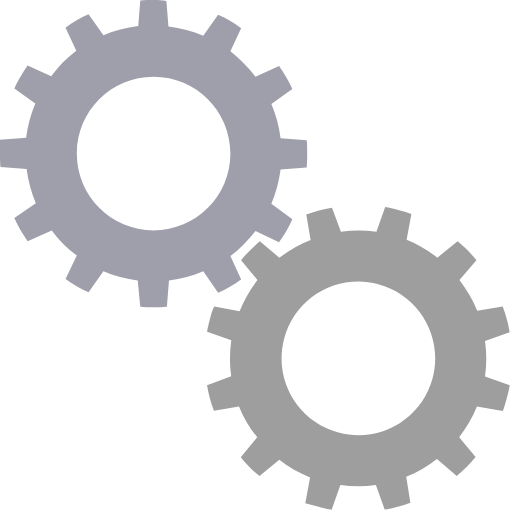
t = 0.00 s
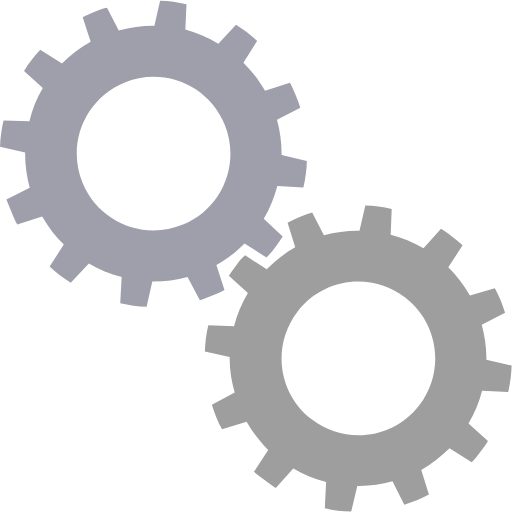
t = 0.25 s
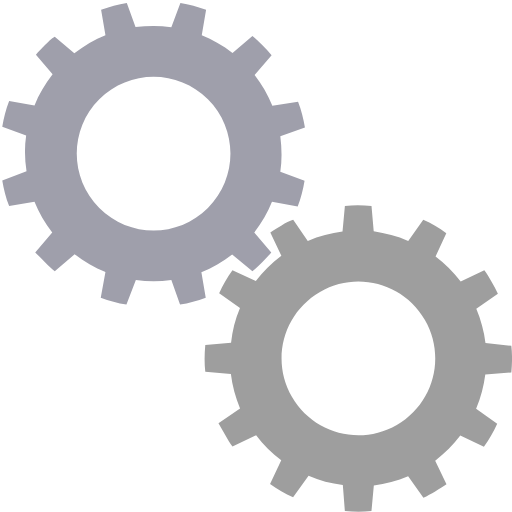
t = 0.50 s
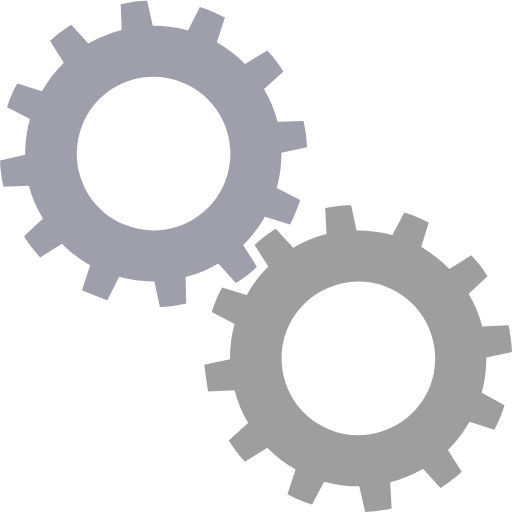
t = 0.75 s

The animated SVG that drew these frames (rendered in a browser with its animation timeline set to each time). Animation: 2 SMIL elements (animateTransform=2); one cycle of 1.00 s, repeats indefinitely.

<?xml version="1.0" encoding="utf-8"?><svg width='64px' height='64px' xmlns="http://www.w3.org/2000/svg" viewBox="0 0 100 100" preserveAspectRatio="xMidYMid" class="uil-gears"><rect x="0" y="0" width="100" height="100" fill="none" class="bk"></rect><g transform="translate(-20,-20)"><path d="M79.9,52.6C80,51.8,80,50.9,80,50s0-1.8-0.1-2.6l-5.1-0.4c-0.3-2.4-0.9-4.6-1.8-6.7l4.2-2.9c-0.7-1.6-1.6-3.1-2.6-4.5 L70,35c-1.4-1.9-3.1-3.5-4.9-4.9l2.2-4.6c-1.4-1-2.9-1.9-4.5-2.6L59.8,27c-2.1-0.9-4.4-1.5-6.7-1.8l-0.4-5.1C51.8,20,50.9,20,50,20 s-1.8,0-2.6,0.1l-0.4,5.1c-2.4,0.3-4.6,0.9-6.7,1.8l-2.9-4.1c-1.6,0.7-3.1,1.6-4.5,2.6l2.1,4.6c-1.9,1.4-3.5,3.1-5,4.9l-4.5-2.1 c-1,1.4-1.9,2.9-2.6,4.5l4.1,2.9c-0.9,2.1-1.5,4.4-1.8,6.8l-5,0.4C20,48.2,20,49.1,20,50s0,1.8,0.1,2.6l5,0.4 c0.3,2.4,0.9,4.7,1.8,6.8l-4.1,2.9c0.7,1.6,1.6,3.1,2.6,4.5l4.5-2.1c1.4,1.9,3.1,3.5,5,4.9l-2.1,4.6c1.4,1,2.9,1.9,4.5,2.6l2.9-4.1 c2.1,0.9,4.4,1.5,6.7,1.8l0.4,5.1C48.2,80,49.1,80,50,80s1.8,0,2.6-0.1l0.4-5.1c2.3-0.3,4.6-0.9,6.7-1.8l2.9,4.2 c1.6-0.7,3.1-1.6,4.5-2.6L65,69.9c1.9-1.4,3.5-3,4.9-4.9l4.6,2.2c1-1.4,1.9-2.9,2.6-4.5L73,59.8c0.9-2.1,1.5-4.4,1.8-6.7L79.9,52.6 z M50,65c-8.3,0-15-6.7-15-15c0-8.3,6.7-15,15-15s15,6.7,15,15C65,58.3,58.3,65,50,65z" fill="#9f9fab"><animateTransform attributeName="transform" type="rotate" from="90 50 50" to="0 50 50" dur="1s" repeatCount="indefinite"></animateTransform></path></g><g transform="translate(20,20) rotate(15 50 50)"><path d="M79.9,52.6C80,51.8,80,50.9,80,50s0-1.8-0.1-2.6l-5.1-0.4c-0.3-2.4-0.9-4.6-1.8-6.7l4.2-2.9c-0.7-1.6-1.6-3.1-2.6-4.5 L70,35c-1.4-1.9-3.1-3.5-4.9-4.9l2.2-4.6c-1.4-1-2.9-1.9-4.5-2.6L59.8,27c-2.1-0.9-4.4-1.5-6.7-1.8l-0.4-5.1C51.8,20,50.9,20,50,20 s-1.8,0-2.6,0.1l-0.4,5.1c-2.4,0.3-4.6,0.9-6.7,1.8l-2.9-4.1c-1.6,0.7-3.1,1.6-4.5,2.6l2.1,4.6c-1.9,1.4-3.5,3.1-5,4.9l-4.5-2.1 c-1,1.4-1.9,2.9-2.6,4.5l4.1,2.9c-0.9,2.1-1.5,4.4-1.8,6.8l-5,0.4C20,48.2,20,49.1,20,50s0,1.8,0.1,2.6l5,0.4 c0.3,2.4,0.9,4.7,1.8,6.8l-4.1,2.9c0.7,1.6,1.6,3.1,2.6,4.5l4.5-2.1c1.4,1.9,3.1,3.5,5,4.9l-2.1,4.6c1.4,1,2.9,1.9,4.5,2.6l2.9-4.1 c2.1,0.9,4.4,1.5,6.7,1.8l0.4,5.1C48.2,80,49.1,80,50,80s1.8,0,2.6-0.1l0.4-5.1c2.3-0.3,4.6-0.9,6.7-1.8l2.9,4.2 c1.6-0.7,3.1-1.6,4.5-2.6L65,69.9c1.9-1.4,3.5-3,4.9-4.9l4.6,2.2c1-1.4,1.9-2.9,2.6-4.5L73,59.8c0.9-2.1,1.5-4.4,1.8-6.7L79.9,52.6 z M50,65c-8.3,0-15-6.7-15-15c0-8.3,6.7-15,15-15s15,6.7,15,15C65,58.3,58.3,65,50,65z" fill="#9e9e9e"><animateTransform attributeName="transform" type="rotate" from="0 50 50" to="90 50 50" dur="1s" repeatCount="indefinite"></animateTransform></path></g></svg>